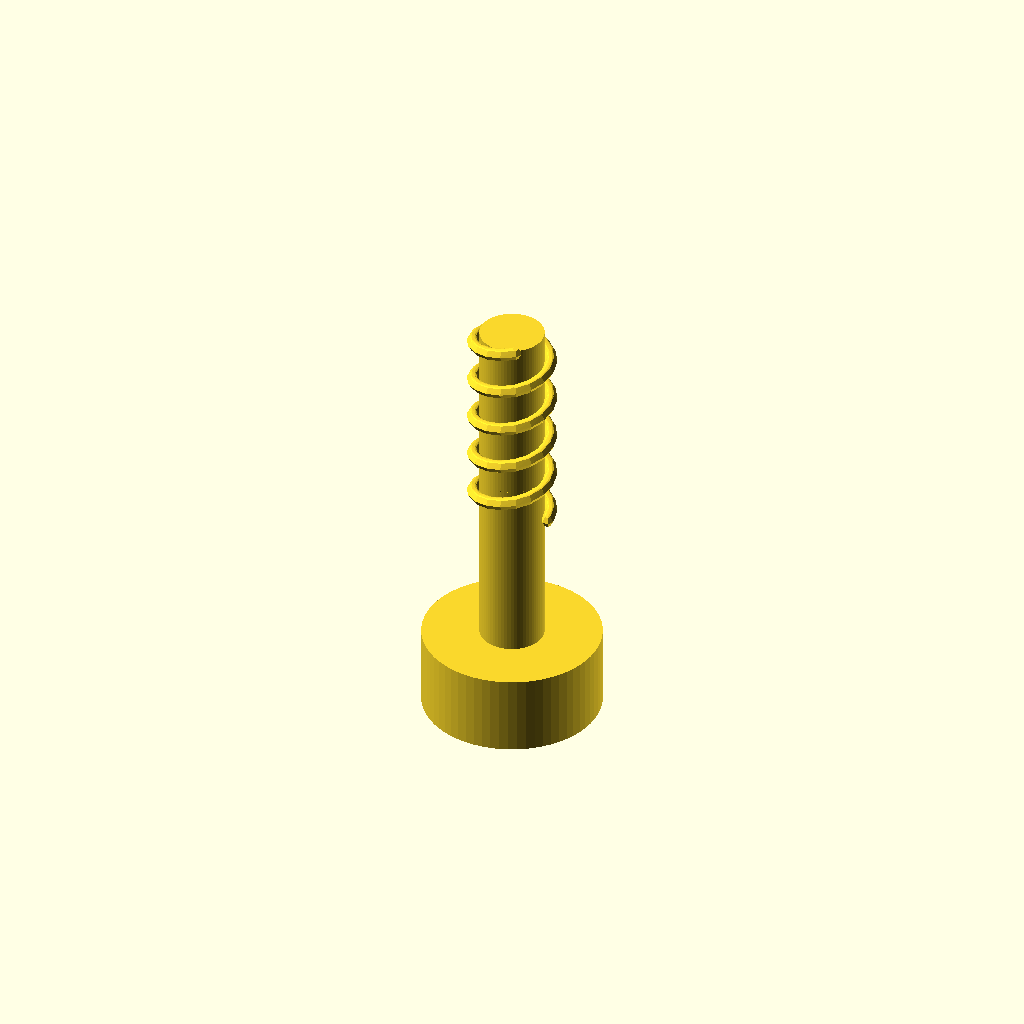
Cell 1: the model at its default parameters.
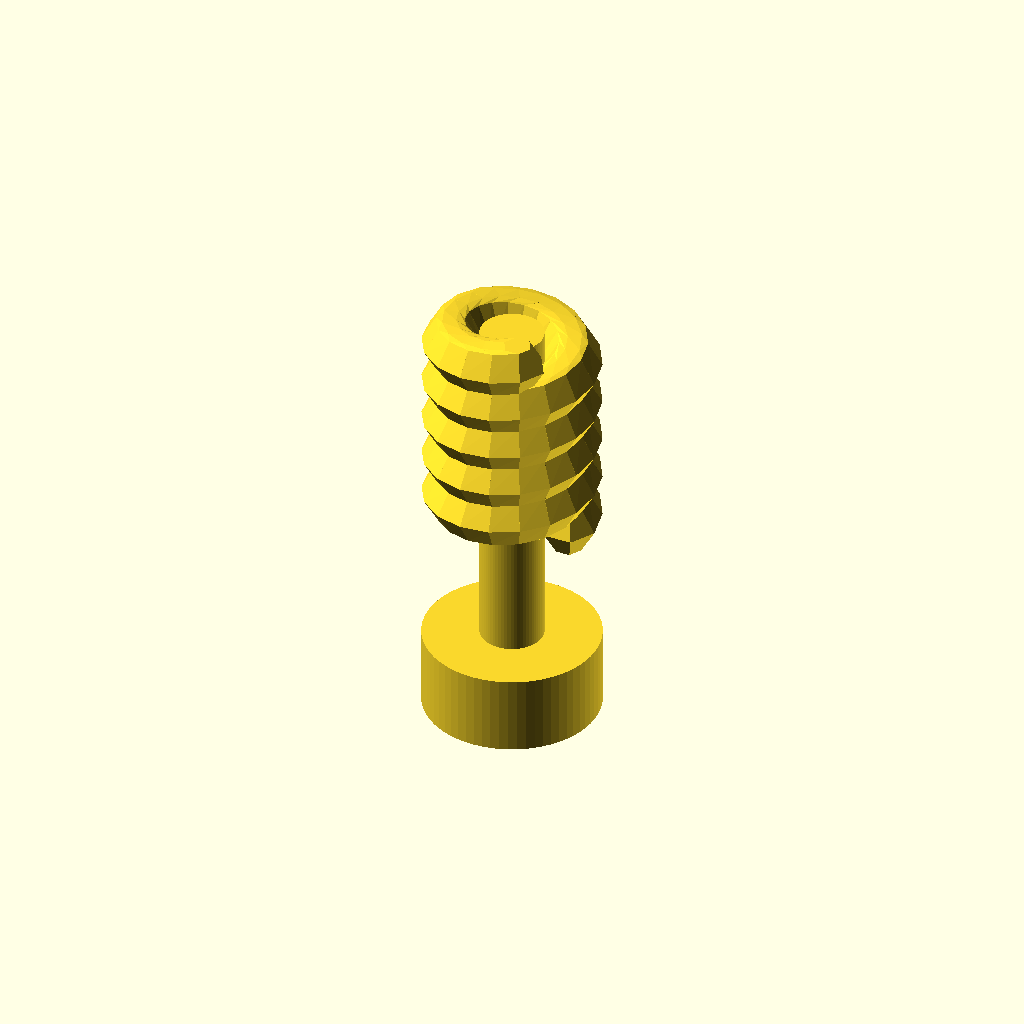
Cell 2: T_MAJOR = 10 (everything else at default).
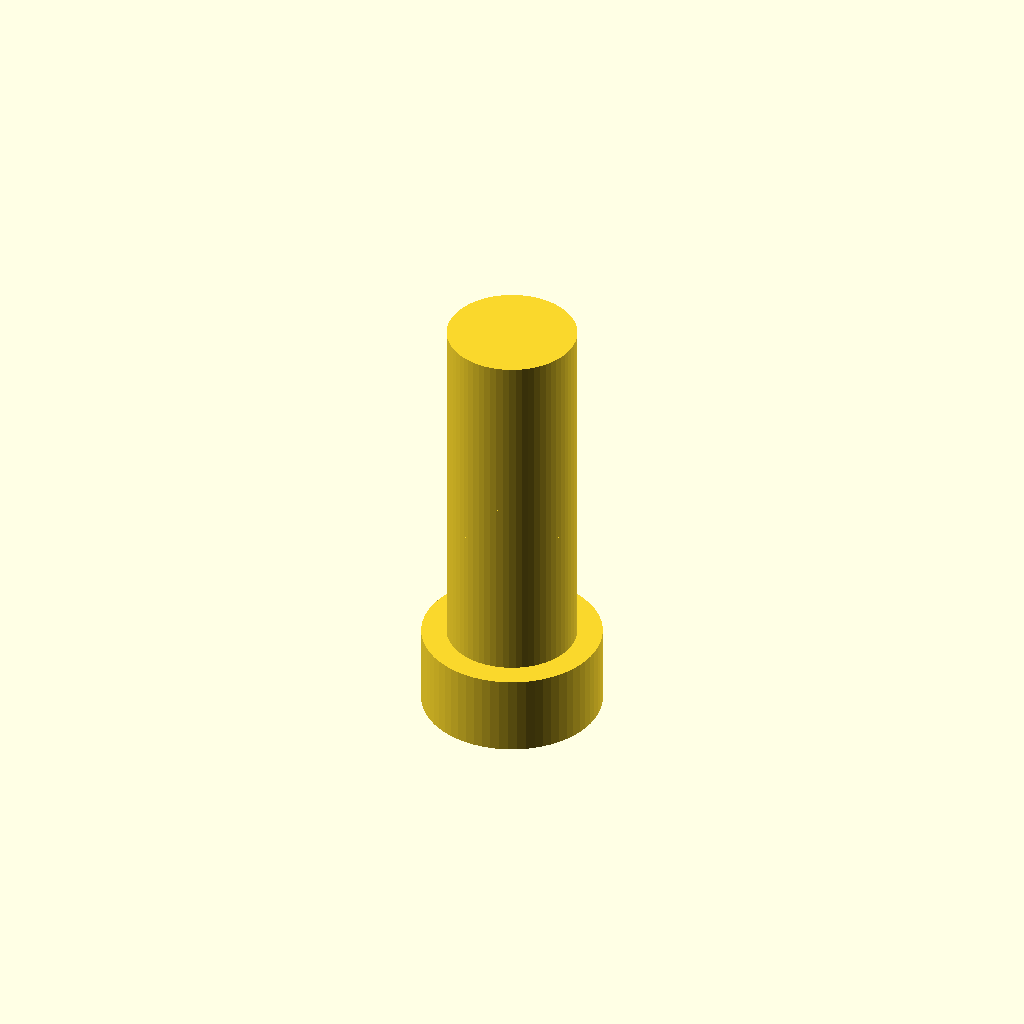
Cell 3: T_MINOR = 7.2 (everything else at default).
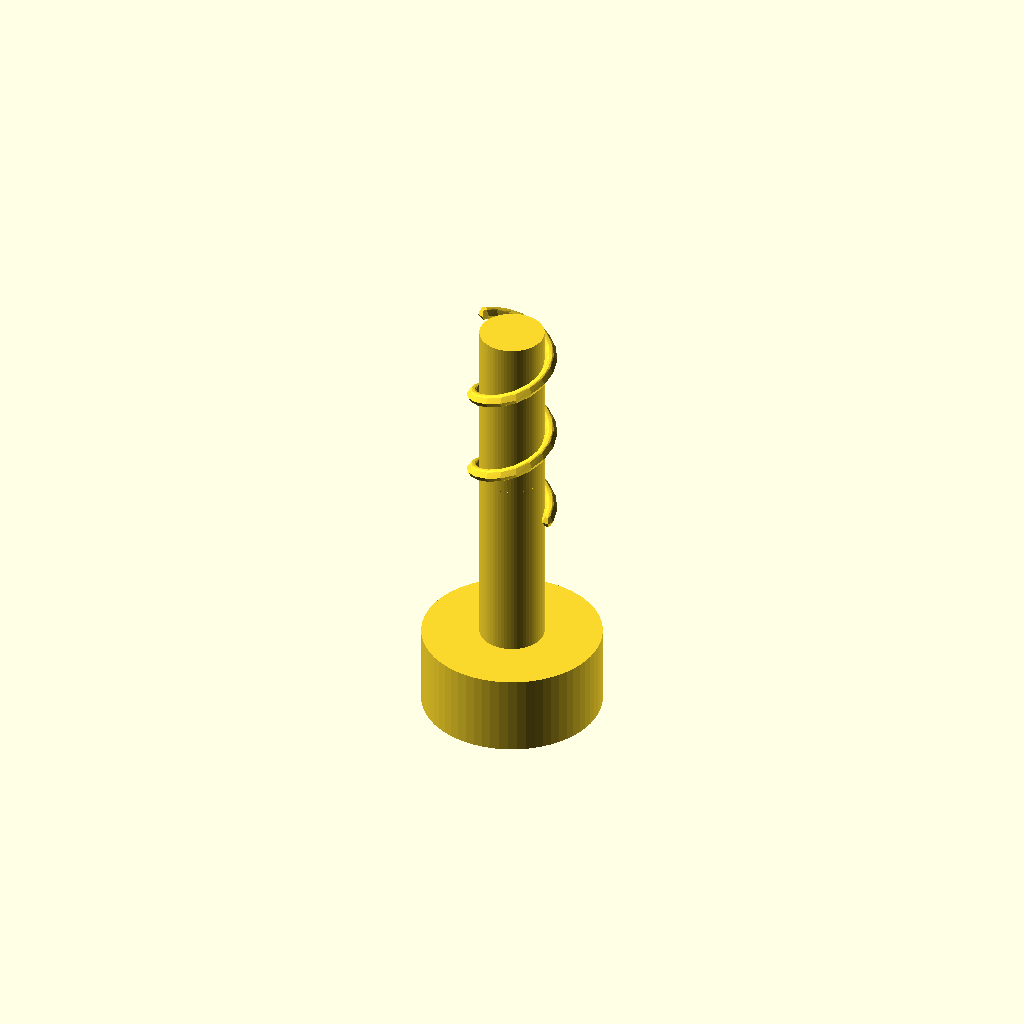
Cell 4: T_PITCH = 5 (everything else at default).
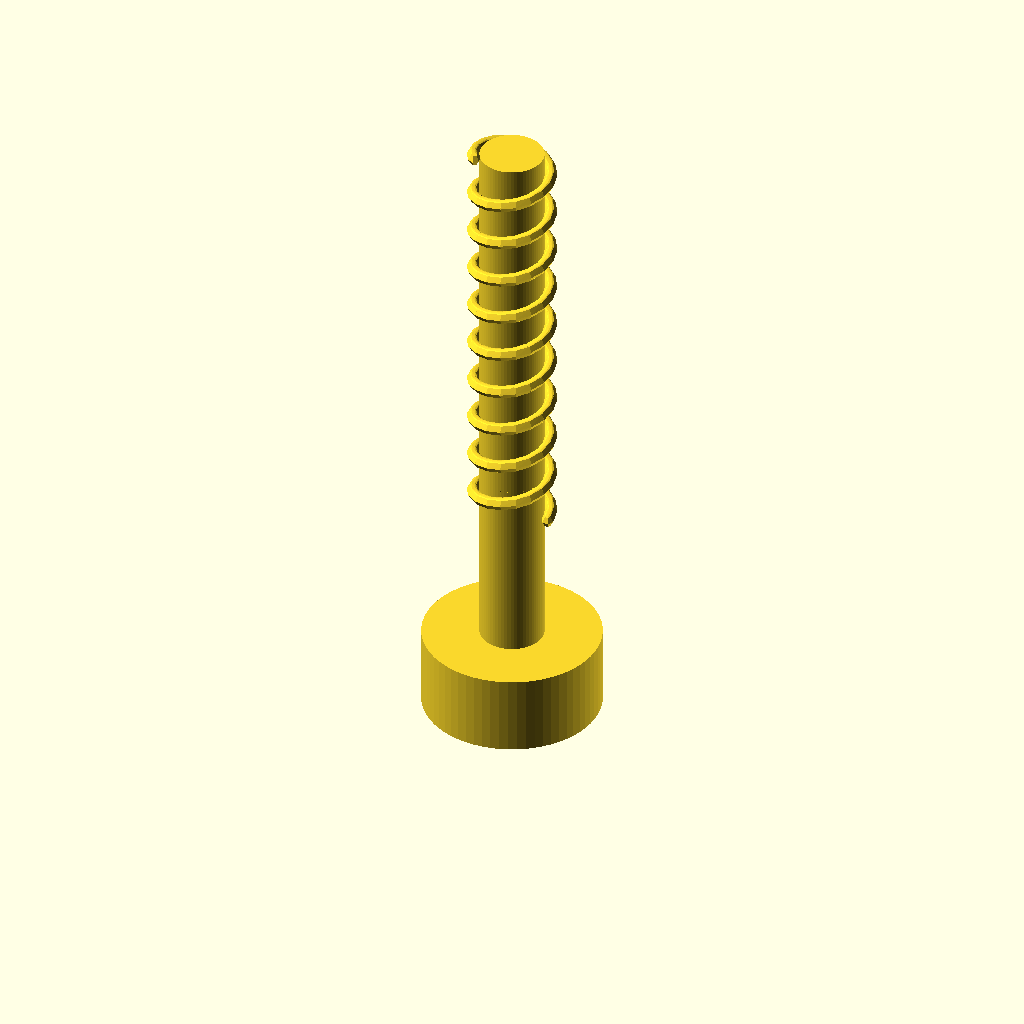
Cell 5: the same model with T_ENGAGE = 24.
All cells are drawn from one camera (rotation 55°, 0°, 25°, orthographic, colour scheme Cornfield), so only the parameter changes between them.
OpenSCAD source file 3D Model/scad/specter_bolt_insert.scad:
// =====================================================================
//  SPECTER — Replacement Boss Insert + Printed Bolt
//
//  Replaces the integral corner bosses in the base that printed rough
//  or broke.  Super-glue the inserts in place, then screw the lid down
//  with the printed bolts.
//
//  REQUIRED CHANGES in specter_enclosure.scad (already applied below):
//    screw_clear = 5.5;   // was 3.3  — fits 5 mm thread crest through lid
//    head_d      = 10.5;  // was 6.0  — fits 10 mm round bolt head
//    head_h      = 4.5;   // was 2.4  — deeper seat for round head
//
//  ASSEMBLY:
//    1. Print 4 × insert (or run part="plate" for one bed).
//    2. Print 4 × bolt.
//    3. Clean up old boss stumps in the base with a file/hobby knife.
//    4. Super-glue each insert upright at the four screw_pts corners.
//       Flat bottom sits on the back plate floor.
//    5. Drop the lid on.  Push a bolt through each 5.5 mm lid hole
//       from the front face.  Screw finger-tight into the insert.
//
//  PRINT SETTINGS:
//    Inserts : upright on bed (cylinder axis = Z).
//              0.15 mm layers, ≥ 4 perimeters, 40 % infill.
//    Bolts   : head face down on bed (smooth bearing surface).
//              0.15 mm layers, ≥ 4 perimeters.
//    No supports needed for either part.
// =====================================================================

part = "bolt";   // "insert" | "bolt" | "both" | "plate"
$fn  = 64;

// ── Thread geometry ────────────────────────────────────────────────────────────
//
//  Custom coarse FDM thread — much larger pitch than real metric so the
//  layer lines don't destroy the tooth shape.
//
//  Nominal (major) OD : 5.0 mm — must slip through the 5.5 mm lid hole.
//  Minor OD           : 3.6 mm — same as smooth shaft; threads protrude outward.
//  Pitch              : 2.5 mm — one full turn every 2.5 mm of travel.
//  Tooth height       : (5.0 - 3.6) / 2 = 0.7 mm per side.
//  Diametral clearance: 0.6 mm total (0.3 mm per side) for bolt → insert.

T_MAJOR   = 5.0;   // bolt thread crest OD
T_MINOR   = 3.6;   // bolt thread valley OD  =  shaft OD
T_PITCH   = 2.5;   // mm per turn
T_CLEAR   = 0.6;   // total diametral clearance
T_ENGAGE  = 12.0;  // thread engagement length inside insert

// Derived — do not edit
_tooth    = (T_MAJOR - T_MINOR) / 2;              // 0.7 mm
_b_hr     = (T_MAJOR + T_MINOR) / 4;             // bolt helix centre radius
_b_br     = _tooth / 2;                           // bolt ball radius
_n_crest  = T_MINOR + T_CLEAR;                    // insert tight bore  (4.2)
_n_valley = T_MAJOR + T_CLEAR;                    // insert wide valley (5.6)
_n_hr     = (_n_crest + _n_valley) / 4;           // nut helix centre radius
_n_br     = (_n_valley - _n_crest) / 4;           // nut ball radius

// ── Insert dimensions ──────────────────────────────────────────────────────────
INSERT_OD      = 10.0;   // outer diameter — large enough for good glue surface
INSERT_H       = 22.0;   // height of insert (sits inside base from floor to top)
INSERT_ENTRY_D = 5.8;    // smooth lead-in bore at the top (> thread crest)
INSERT_ENTRY_H =  3.0;   // depth of lead-in section

// ── Bolt dimensions ────────────────────────────────────────────────────────────
BOLT_HEAD_D    = 10.0;  // round head diameter (cannot pull through 5.5 mm hole)
BOLT_HEAD_H    =  4.5;  // head height (matches new head_h in main SCAD)
BOLT_SHAFT_L   =  8.0;  // no smooth shaft — threads start directly under head

eps = 0.01;

// ── Thread helix generator ─────────────────────────────────────────────────────
//  Produces a helical "rope" of hull()-ed spheres.
//  Add this to create male thread ridges on a shaft.
//  Subtract this to create female thread valleys in a bore.
module thread_helix(r, pitch, length, ball_r) {
    spt  = 18;   // segments per turn: more = smoother, slower to render
    segs = ceil((length / pitch) + 1) * spt;
    for (i = [0 : segs - 1]) {
        z0 = i       * pitch / spt;
        z1 = (i + 1) * pitch / spt;
        if (z0 < length) {
            hull() {
                rotate([0, 0, i       * 360 / spt])
                    translate([r, 0, z0])
                        sphere(r = ball_r, $fn = 6);
                rotate([0, 0, (i + 1) * 360 / spt])
                    translate([r, 0, z1])
                        sphere(r = ball_r, $fn = 6);
            }
        }
    }
}

// ── Boss insert (female thread) ────────────────────────────────────────────────
module bolt_insert() {
    difference() {
        // Solid outer cylinder — super-glue bonds to this surface
        cylinder(d = INSERT_OD, h = INSERT_H);

        // Lead-in bore at the top: smooth, wider than thread crests so the
        // bolt tip enters easily before threads engage.
        translate([0, 0, INSERT_H - INSERT_ENTRY_H])
            cylinder(d = INSERT_ENTRY_D, h = INSERT_ENTRY_H + eps);

        // Funnel chamfer bridging lead-in to thread bore (guides bolt start).
        translate([0, 0, INSERT_H - INSERT_ENTRY_H - 2.0])
            cylinder(d1 = _n_crest, d2 = INSERT_ENTRY_D, h = 2.0 + eps);

        // Core bore at nut-crest diameter (tight sections between thread teeth).
        translate([0, 0, -eps])
            cylinder(d = _n_crest, h = T_ENGAGE + eps);

        // Helical valleys cut into the bore to form female thread teeth.
        translate([0, 0, -eps])
            thread_helix(
                r      = _n_hr,
                pitch  = T_PITCH,
                length = T_ENGAGE + 2 * eps,
                ball_r = _n_br
            );
    }
}

// ── Printed bolt (male thread) ─────────────────────────────────────────────────
module printed_bolt() {
    // Round head — sits in the lid counterbore or flush on the lid face.
    // Wide enough that it can never pull through the 5.5 mm clearance hole.
    cylinder(d = BOLT_HEAD_D, h = BOLT_HEAD_H);

    // Smooth shaft — passes through the lid clearance hole without threading it.
    // Shaft OD = T_MINOR so there is no step down to the thread valley.
    translate([0, 0, BOLT_HEAD_H])
        cylinder(d = T_MINOR, h = BOLT_SHAFT_L);

    // Threaded tip: minor-diameter core + helical ridges protruding outward.
    translate([0, 0, BOLT_HEAD_H + BOLT_SHAFT_L]) {
        // Core (valley) cylinder
        cylinder(d = T_MINOR, h = T_ENGAGE);

        // Male thread ridges
        thread_helix(
            r      = _b_hr,
            pitch  = T_PITCH,
            length = T_ENGAGE,
            ball_r = _b_br
        );

        // Lead-in chamfer at the very tip: tapers from a point up to T_MINOR,
        // so the bolt self-centres into the insert bore.
        translate([0, 0, -eps])
            cylinder(d1 = 1.5, d2 = T_MINOR, h = 2.5 + eps);
    }
}

// ── Render ─────────────────────────────────────────────────────────────────────
if (part == "insert") {
    bolt_insert();

} else if (part == "bolt") {
    printed_bolt();

} else if (part == "both") {
    // Side-by-side preview
    bolt_insert();
    translate([INSERT_OD + 8, 0, 0])
        printed_bolt();

} else if (part == "plate") {
    // One print bed: 4 inserts (back row) + 4 bolts (front row).
    // All parts print without support in these orientations.
    for (i = [0 : 3])
        translate([i * (INSERT_OD + 4), 0, 0])
            bolt_insert();
    for (i = [0 : 3])
        translate([i * (INSERT_OD + 4), INSERT_OD + 8, 0])
            printed_bolt();
}
Customizer parameters (derived from the source; name, type, default, range or options):
part: string, default "bolt"
T_MAJOR: number, default 5
T_MINOR: number, default 3.6
T_PITCH: number, default 2.5
T_CLEAR: number, default 0.6
T_ENGAGE: number, default 12
INSERT_OD: number, default 10
INSERT_H: number, default 22
INSERT_ENTRY_D: number, default 5.8
INSERT_ENTRY_H: number, default 3
BOLT_HEAD_D: number, default 10
BOLT_HEAD_H: number, default 4.5
BOLT_SHAFT_L: number, default 8
eps: number, default 0.01
